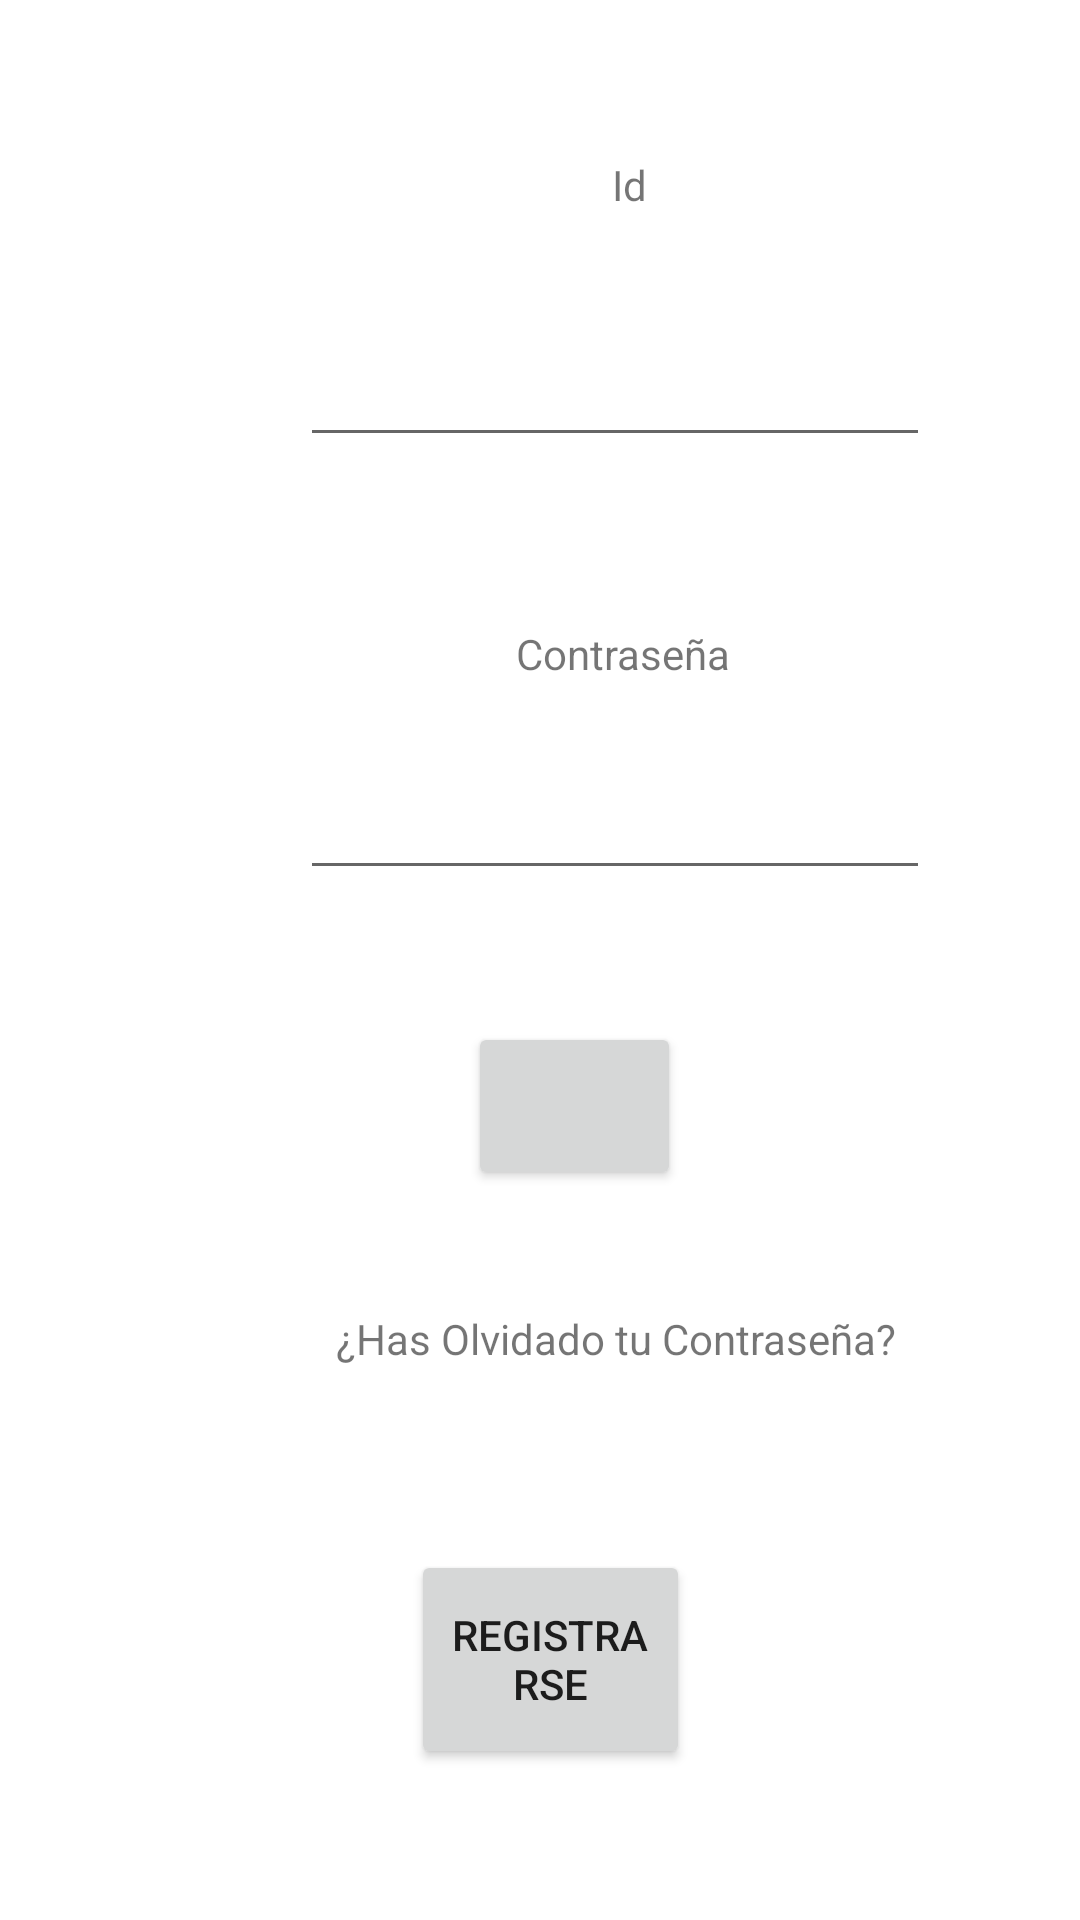

Produce the Android XML layout that renders to this screen, including the resource entries it uses.
<!-- AndroidManifest.xml: application theme Theme.PPC -->
<!-- res/layout/activity_login.xml -->
<?xml version="1.0" encoding="utf-8"?>
<androidx.constraintlayout.widget.ConstraintLayout xmlns:android="http://schemas.android.com/apk/res/android"
    xmlns:app="http://schemas.android.com/apk/res-auto"
    xmlns:tools="http://schemas.android.com/tools"
    android:layout_width="match_parent"
    android:layout_height="match_parent"
    android:onClick="olvidos"
    tools:context=".Login">

    <EditText
        android:id="@+id/txtIdLogin"
        android:layout_width="wrap_content"
        android:layout_height="wrap_content"
        android:layout_marginStart="100dp"
        android:layout_marginTop="40dp"
        android:ems="10"
        android:inputType="textPersonName"
        app:layout_constraintStart_toStartOf="parent"
        app:layout_constraintTop_toBottomOf="@+id/lblIdLogin" />

    <TextView
        android:id="@+id/lblIdLogin"
        android:layout_width="wrap_content"
        android:layout_height="wrap_content"
        android:layout_marginStart="204dp"
        android:layout_marginTop="52dp"
        android:text="Id"
        app:layout_constraintStart_toStartOf="parent"
        app:layout_constraintTop_toTopOf="parent" />

    <Button
        android:id="@+id/btnLogin"
        android:layout_width="71dp"
        android:layout_height="56dp"
        android:layout_marginStart="156dp"
        android:layout_marginTop="44dp"
        android:foreground="@drawable/iniciar_sesion"
        android:onClick="login"
        app:layout_constraintStart_toStartOf="parent"
        app:layout_constraintTop_toBottomOf="@+id/txtContraLogin" />

    <TextView
        android:id="@+id/lblContraLogin"
        android:layout_width="wrap_content"
        android:layout_height="wrap_content"
        android:layout_marginStart="172dp"
        android:layout_marginTop="56dp"
        android:text="Contraseña"
        app:layout_constraintStart_toStartOf="parent"
        app:layout_constraintTop_toBottomOf="@+id/txtIdLogin" />

    <EditText
        android:id="@+id/txtContraLogin"
        android:layout_width="wrap_content"
        android:layout_height="wrap_content"
        android:layout_marginStart="100dp"
        android:layout_marginTop="28dp"
        android:ems="10"
        android:inputType="textPassword"
        app:layout_constraintStart_toStartOf="parent"
        app:layout_constraintTop_toBottomOf="@+id/lblContraLogin" />

    <TextView
        android:id="@+id/lblOlvido"
        android:layout_width="wrap_content"
        android:layout_height="wrap_content"
        android:layout_marginStart="112dp"
        android:layout_marginTop="40dp"
        android:onClick="olvidos"
        android:text="¿Has Olvidado tu Contraseña?"
        app:layout_constraintStart_toStartOf="parent"
        app:layout_constraintTop_toBottomOf="@+id/btnLogin" />

    <Button
        android:id="@+id/btnRegistrarme"
        android:layout_width="93dp"
        android:layout_height="73dp"
        android:layout_marginStart="137dp"
        android:layout_marginTop="61dp"
        android:foreground="@drawable/registrarse"
        android:onClick="Registrar"
        android:text="Registrarse"
        app:layout_constraintStart_toStartOf="parent"
        app:layout_constraintTop_toBottomOf="@+id/lblOlvido" />

</androidx.constraintlayout.widget.ConstraintLayout>
<!-- resources referenced by this layout -->
<resources>
  <!-- drawable iniciar_sesion: png bitmap (drawable, 11644 bytes) -->
  <style name="Theme.PPC" parent="Theme.MaterialComponents.DayNight.DarkActionBar">
          
          <item name="colorPrimary">@color/purple_500</item>
          <item name="colorPrimaryVariant">@color/purple_700</item>
          <item name="colorOnPrimary">@color/white</item>
          
          <item name="colorSecondary">@color/teal_200</item>
          <item name="colorSecondaryVariant">@color/teal_700</item>
          <item name="colorOnSecondary">@color/black</item>
          
          <item name="android:statusBarColor" tools:targetApi="l">?attr/colorPrimaryVariant</item>
          
      </style>
  <!-- not gathered from this repository: default colours our renderer supplied (Android Studio template values) -->
  <color name="purple_500">#FF6200EE</color>
  <color name="purple_700">#FF3700B3</color>
  <color name="teal_200">#FF03DAC5</color>
  <color name="teal_700">#FF018786</color>
  <color name="black">#FF000000</color>
  <color name="white">#FFFFFFFF</color>
</resources>
